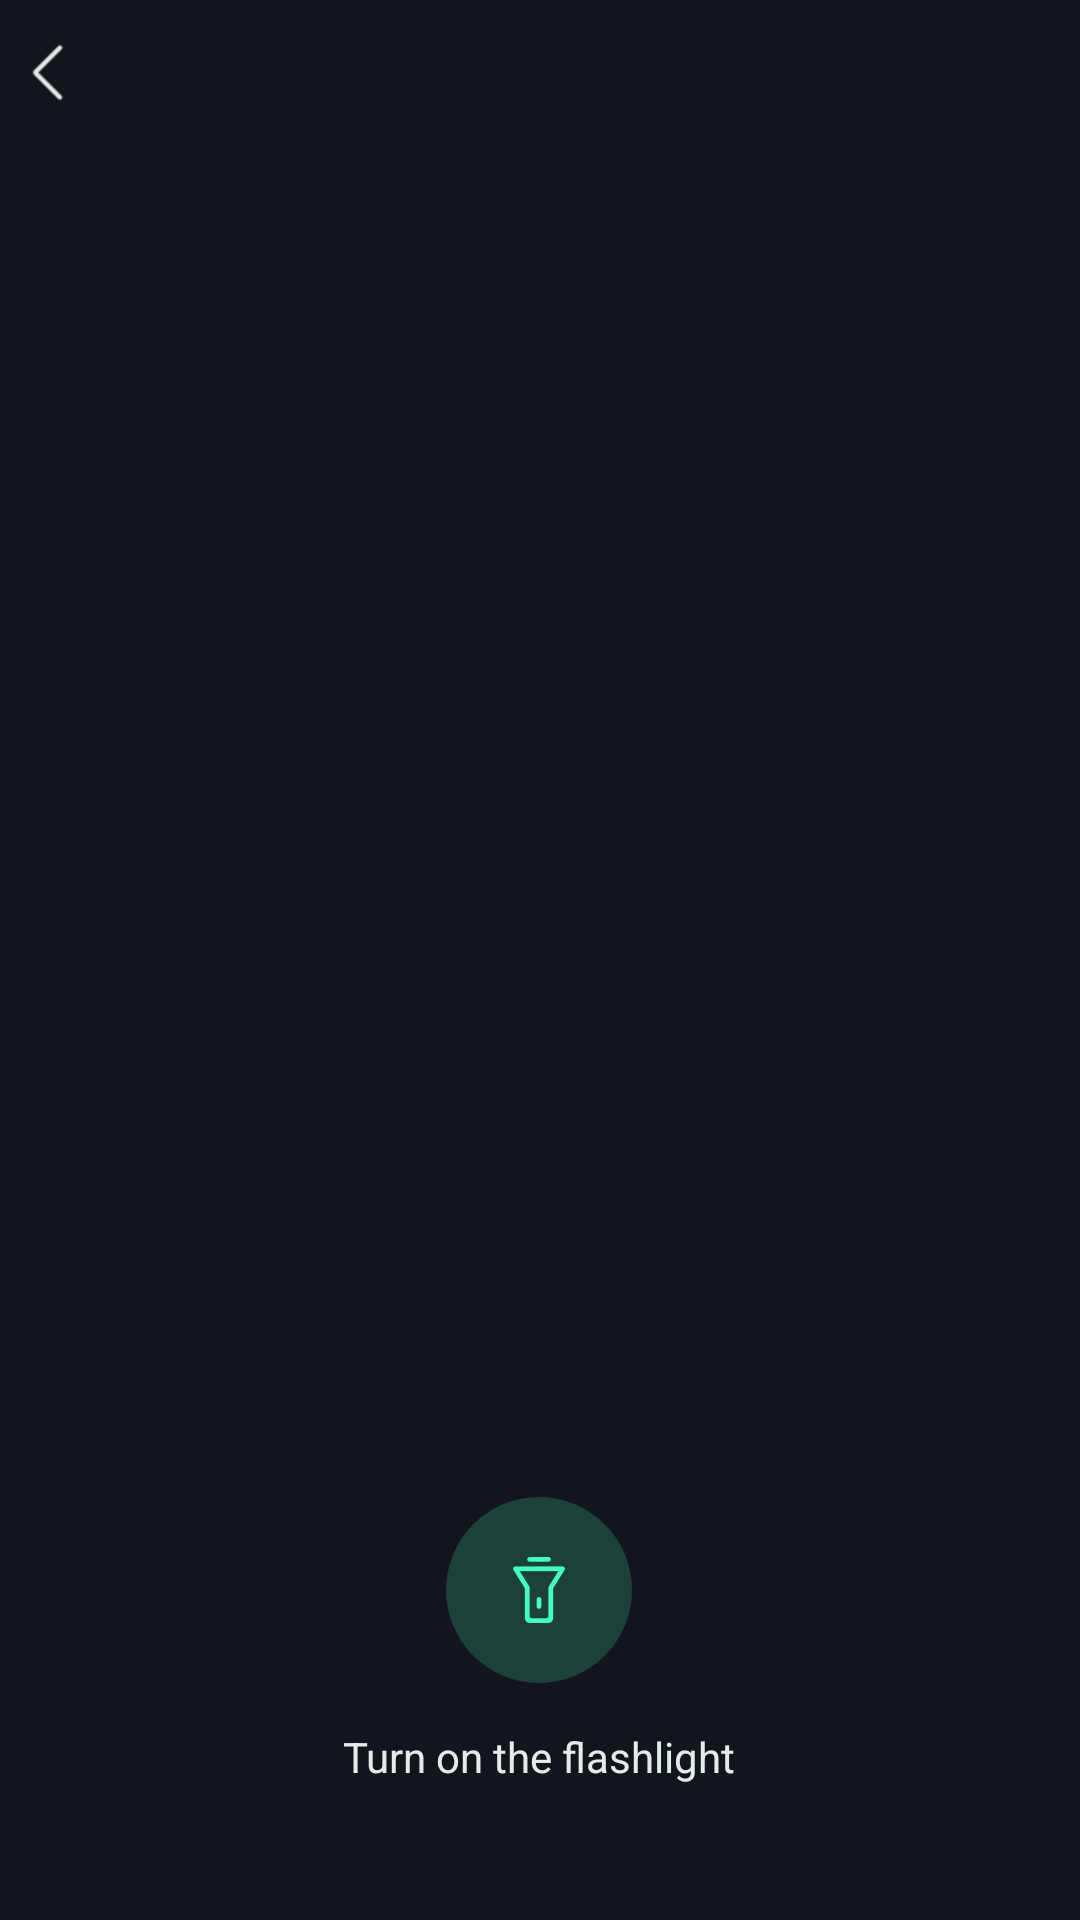

Layout XML and referenced resources for this Android screen:
<!-- AndroidManifest.xml: application theme AppTheme -->
<!-- res/layout/custom_capture_layout.xml -->
<?xml version="1.0" encoding="utf-8"?>
<FrameLayout xmlns:android="http://schemas.android.com/apk/res/android"
    android:id="@+id/activity_second"
    android:layout_width="match_parent"
    android:layout_height="match_parent"
    android:background="@color/transparent">

    <FrameLayout
        android:id="@+id/fl_my_container"
        android:layout_width="match_parent"
        android:layout_height="match_parent"
        android:visibility="visible">

    </FrameLayout>

    <include layout="@layout/app_title_layout"/>

    <LinearLayout
        android:id="@+id/qr_code_light"
        android:layout_width="wrap_content"
        android:layout_height="wrap_content"
        android:layout_gravity="center_horizontal|bottom"
        android:gravity="center"
        android:layout_marginBottom="45dp"
        android:orientation="vertical">

        <ImageView
            android:layout_width="wrap_content"
            android:layout_height="wrap_content"
            android:background="@drawable/shape_oval_2f45ffbf"
            android:padding="20dp"
            android:src="@mipmap/icon_qr_light"/>

        <TextView
            android:id="@+id/qr_code_light_tv"
            android:layout_width="wrap_content"
            android:layout_height="wrap_content"
            android:layout_marginTop="15dp"
            android:text="@string/quick_mark_turn_on"/>
    </LinearLayout>


</FrameLayout>
<!-- res/layout/app_title_layout.xml (included above) -->
<?xml version="1.0" encoding="utf-8"?>
<RelativeLayout xmlns:android="http://schemas.android.com/apk/res/android"
    android:id="@+id/app_title_rela"
    android:layout_width="match_parent"
    android:layout_height="wrap_content">

    <ImageView
        android:id="@+id/app_back"
        android:layout_width="wrap_content"
        android:layout_height="48dp"
        android:paddingRight="9dp"
        android:paddingLeft="10dp"
        android:scaleType="center"
        android:src="@mipmap/icon_white_back" />


    <TextView
        android:id="@+id/app_title"
        android:layout_width="wrap_content"
        android:layout_height="wrap_content"
        android:layout_centerInParent="true"
        android:layout_marginLeft="70dp"
        android:ellipsize="marquee"
        android:textSize="@dimen/dimens_18_sp"
        android:gravity="center|center_vertical"
        android:singleLine="true"/>

    <TextView
        android:id="@+id/app_title_bottom_left"
        android:layout_width="match_parent"
        android:layout_height="wrap_content"
        android:textSize="@dimen/dimens_22_sp"
        android:layout_marginLeft="10dp"
        android:layout_marginRight="12dp"
        android:layout_marginTop="58dp"
        android:layout_marginBottom="12dp"
        android:visibility="gone"/>

    <TextView
        android:id="@+id/app_title_left"
        android:layout_width="wrap_content"
        android:layout_height="wrap_content"
        android:layout_centerVertical="true"
        android:layout_marginLeft="20dp"
        android:gravity="center"
        android:singleLine="true"
        android:textSize="20.5sp" />

    <ImageView
        android:id="@+id/app_right"
        android:layout_width="wrap_content"
        android:layout_height="48dp"
        android:paddingRight="15dp"
        android:paddingLeft="15dp"
        android:layout_alignParentRight="true"
        android:layout_alignParentTop="true"
        android:scaleType="center"
        android:visibility="gone"
        android:src="@mipmap/icon_white_menu" />

    <TextView
        android:id="@+id/app_btn_right"
        android:layout_width="wrap_content"
        android:layout_height="48dp"
        android:layout_alignParentRight="true"
        android:layout_alignParentTop="true"
        android:gravity="center"
        android:textColor="@color/color_45ffbf"
        android:paddingLeft="10dp"
        android:paddingRight="15dp"
        android:textSize="15sp"
        android:visibility="gone"/>

</RelativeLayout>
<!-- resources referenced by this layout -->
<resources>
  <color name="color_45ffbf">#45FFBF</color>
  <color name="transparent">#00000000</color>
  <dimen name="dimens_18_sp">18sp</dimen>
  <dimen name="dimens_22_sp">22sp</dimen>
  <!-- drawable shape_oval_2f45ffbf (drawable) -->
  <?xml version="1.0" encoding="UTF-8"?>
  <shape xmlns:android="http://schemas.android.com/apk/res/android" android:shape="oval">
      <solid  android:color="@color/color_2f45ffbf"/>
      <size android:height="10dp" android:width="10dp"/>
  </shape>
  <!-- mipmap icon_qr_light: png bitmap (mipmap-xhdpi, 1052 bytes) -->
  <!-- mipmap icon_white_back: png bitmap (mipmap-xhdpi, 488 bytes) -->
  <string name="quick_mark_turn_on">Turn on the flashlight</string>
  <style name="AppTheme" parent="Theme.AppCompat.Light.NoActionBar">
          
          <item name="colorPrimary">@color/colorPrimary</item>
          <item name="colorPrimaryDark">@color/colorPrimaryDark</item>
          <item name="colorAccent">@color/color_e2edea</item>
          <item name="android:textColorPrimary">@color/color_e2edea</item>
          <item name="android:textColor">@color/color_e2edea</item>
          <item name="android:textColorHint">@color/color_7fe2edea</item>
          <item name="android:windowBackground">@color/colorPrimary</item>
      </style>
  <color name="color_2f45ffbf">#2f45FFBF</color>
  <color name="colorPrimary">#FF13151C</color>
  <color name="colorPrimaryDark">#FF13151C</color>
  <color name="color_e2edea">#E2EDEA</color>
  <color name="color_7fe2edea">#7fE2EDEA</color>//文本默认颜色
</resources>
